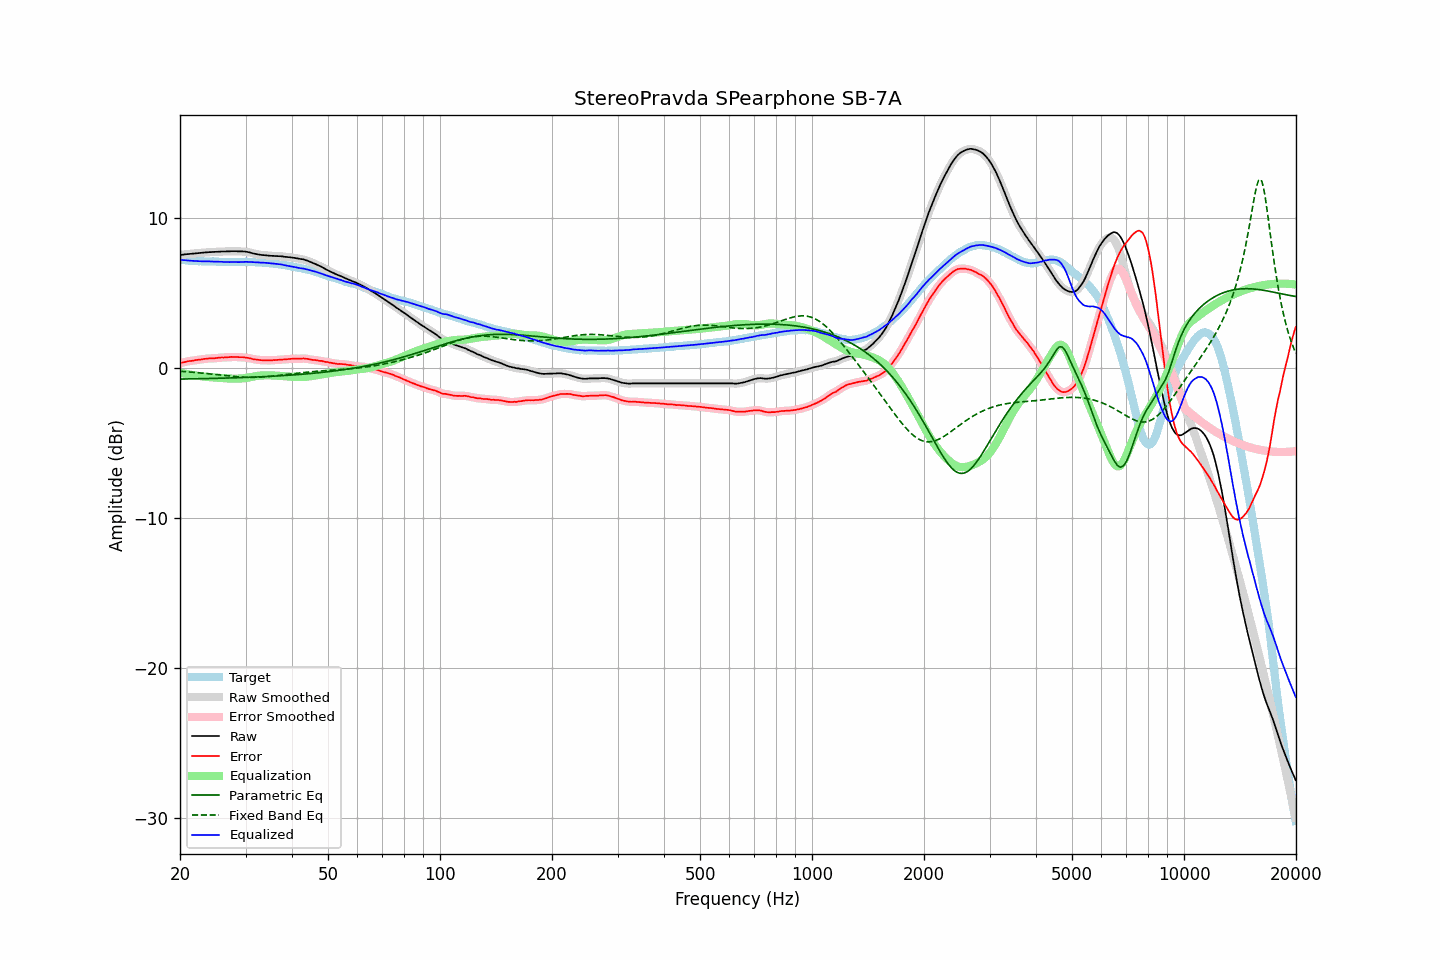

Values plotted in this chart, from the file beside it:
frequency, raw, error, smoothed, error_smoothed, equalization, parametric_eq, fixed_band_eq, equalized_raw, equalized_smoothed, target
20.00, 7.53, 0.31, 7.52, 0.32, -0.32, -0.75, -0.23, 7.21, 7.20, 7.21
20.20, 7.54, 0.34, 7.54, 0.34, -0.34, -0.75, -0.24, 7.19, 7.19, 7.19
20.40, 7.55, 0.37, 7.55, 0.37, -0.37, -0.75, -0.25, 7.18, 7.18, 7.18
20.61, 7.56, 0.39, 7.56, 0.39, -0.39, -0.74, -0.25, 7.18, 7.17, 7.18
20.81, 7.58, 0.42, 7.57, 0.41, -0.41, -0.74, -0.26, 7.17, 7.17, 7.16
21.02, 7.59, 0.44, 7.59, 0.44, -0.43, -0.74, -0.27, 7.16, 7.16, 7.15
21.23, 7.60, 0.46, 7.60, 0.45, -0.45, -0.74, -0.28, 7.15, 7.15, 7.14
21.44, 7.61, 0.46, 7.61, 0.46, -0.47, -0.74, -0.29, 7.14, 7.14, 7.15
21.66, 7.62, 0.48, 7.62, 0.48, -0.48, -0.74, -0.30, 7.13, 7.13, 7.14
21.87, 7.63, 0.50, 7.63, 0.50, -0.50, -0.73, -0.31, 7.13, 7.13, 7.13
22.09, 7.64, 0.52, 7.64, 0.52, -0.51, -0.73, -0.32, 7.12, 7.12, 7.12
22.31, 7.65, 0.53, 7.65, 0.53, -0.53, -0.73, -0.33, 7.12, 7.12, 7.12
22.54, 7.66, 0.55, 7.66, 0.54, -0.55, -0.73, -0.33, 7.11, 7.11, 7.10
22.76, 7.67, 0.55, 7.67, 0.56, -0.56, -0.72, -0.35, 7.10, 7.10, 7.11
22.99, 7.68, 0.57, 7.68, 0.57, -0.58, -0.72, -0.36, 7.10, 7.10, 7.10
23.22, 7.69, 0.59, 7.69, 0.59, -0.59, -0.72, -0.37, 7.10, 7.10, 7.09
23.45, 7.70, 0.60, 7.70, 0.60, -0.60, -0.72, -0.38, 7.10, 7.10, 7.09
23.69, 7.71, 0.61, 7.70, 0.62, -0.61, -0.72, -0.39, 7.10, 7.10, 7.09
23.92, 7.72, 0.63, 7.71, 0.62, -0.62, -0.71, -0.40, 7.10, 7.10, 7.09
24.16, 7.72, 0.63, 7.72, 0.62, -0.63, -0.71, -0.41, 7.09, 7.09, 7.09
24.40, 7.73, 0.63, 7.72, 0.63, -0.63, -0.71, -0.42, 7.09, 7.09, 7.10
24.65, 7.73, 0.63, 7.73, 0.63, -0.64, -0.71, -0.44, 7.08, 7.08, 7.10
24.89, 7.74, 0.65, 7.73, 0.64, -0.65, -0.70, -0.45, 7.08, 7.08, 7.09
25.14, 7.74, 0.66, 7.74, 0.66, -0.66, -0.70, -0.46, 7.08, 7.08, 7.08
25.39, 7.75, 0.67, 7.74, 0.67, -0.67, -0.70, -0.47, 7.08, 7.08, 7.07
25.65, 7.75, 0.68, 7.75, 0.68, -0.67, -0.69, -0.48, 7.07, 7.07, 7.06
25.91, 7.76, 0.69, 7.75, 0.69, -0.68, -0.69, -0.50, 7.07, 7.07, 7.06
26.16, 7.76, 0.68, 7.76, 0.69, -0.69, -0.69, -0.51, 7.06, 7.06, 7.07
26.43, 7.76, 0.69, 7.76, 0.70, -0.70, -0.69, -0.52, 7.05, 7.06, 7.06
26.69, 7.77, 0.71, 7.76, 0.70, -0.71, -0.68, -0.53, 7.06, 7.05, 7.06
26.96, 7.77, 0.71, 7.77, 0.71, -0.71, -0.68, -0.54, 7.05, 7.05, 7.06
27.23, 7.77, 0.72, 7.77, 0.72, -0.72, -0.68, -0.55, 7.05, 7.05, 7.05
27.50, 7.78, 0.73, 7.77, 0.72, -0.72, -0.67, -0.56, 7.06, 7.05, 7.05
27.77, 7.78, 0.72, 7.78, 0.73, -0.72, -0.67, -0.57, 7.05, 7.05, 7.05
28.05, 7.78, 0.72, 7.78, 0.72, -0.72, -0.67, -0.58, 7.05, 7.05, 7.05
28.33, 7.78, 0.72, 7.77, 0.72, -0.72, -0.66, -0.59, 7.05, 7.05, 7.05
28.62, 7.77, 0.72, 7.77, 0.72, -0.72, -0.66, -0.60, 7.04, 7.05, 7.05
28.90, 7.77, 0.71, 7.77, 0.71, -0.72, -0.66, -0.61, 7.05, 7.05, 7.06
29.19, 7.77, 0.71, 7.76, 0.71, -0.71, -0.65, -0.61, 7.05, 7.05, 7.06
29.48, 7.77, 0.71, 7.76, 0.71, -0.70, -0.65, -0.62, 7.06, 7.06, 7.05
29.78, 7.76, 0.70, 7.76, 0.70, -0.69, -0.64, -0.63, 7.06, 7.06, 7.05
30.08, 7.75, 0.67, 7.74, 0.68, -0.68, -0.64, -0.63, 7.07, 7.07, 7.07
30.38, 7.73, 0.67, 7.73, 0.67, -0.66, -0.64, -0.63, 7.07, 7.07, 7.06
30.68, 7.71, 0.65, 7.70, 0.64, -0.64, -0.63, -0.63, 7.06, 7.06, 7.06
30.99, 7.68, 0.62, 7.68, 0.62, -0.62, -0.63, -0.64, 7.06, 7.05, 7.05
31.30, 7.65, 0.59, 7.65, 0.59, -0.60, -0.62, -0.63, 7.05, 7.05, 7.05
31.61, 7.62, 0.57, 7.62, 0.57, -0.58, -0.62, -0.63, 7.04, 7.04, 7.05
31.93, 7.60, 0.56, 7.59, 0.55, -0.56, -0.61, -0.63, 7.04, 7.04, 7.04
32.24, 7.58, 0.54, 7.57, 0.54, -0.54, -0.61, -0.63, 7.03, 7.03, 7.04
32.57, 7.56, 0.53, 7.55, 0.53, -0.53, -0.60, -0.62, 7.03, 7.03, 7.02
32.89, 7.54, 0.51, 7.54, 0.52, -0.52, -0.60, -0.62, 7.02, 7.02, 7.02
33.22, 7.53, 0.51, 7.52, 0.51, -0.51, -0.60, -0.61, 7.02, 7.02, 7.02
33.55, 7.52, 0.50, 7.51, 0.50, -0.50, -0.59, -0.61, 7.01, 7.01, 7.01
33.89, 7.51, 0.50, 7.51, 0.50, -0.50, -0.59, -0.60, 7.01, 7.01, 7.00
34.23, 7.50, 0.51, 7.50, 0.50, -0.50, -0.58, -0.59, 7.00, 7.00, 6.99
34.57, 7.49, 0.50, 7.48, 0.50, -0.50, -0.57, -0.58, 6.99, 6.99, 6.99
34.92, 7.48, 0.50, 7.48, 0.50, -0.50, -0.57, -0.57, 6.97, 6.98, 6.97
35.27, 7.47, 0.49, 7.47, 0.50, -0.51, -0.56, -0.56, 6.96, 6.96, 6.98
35.62, 7.47, 0.52, 7.46, 0.51, -0.51, -0.56, -0.55, 6.95, 6.95, 6.95
35.97, 7.46, 0.51, 7.46, 0.52, -0.52, -0.55, -0.54, 6.94, 6.94, 6.94
... 635 more rows
